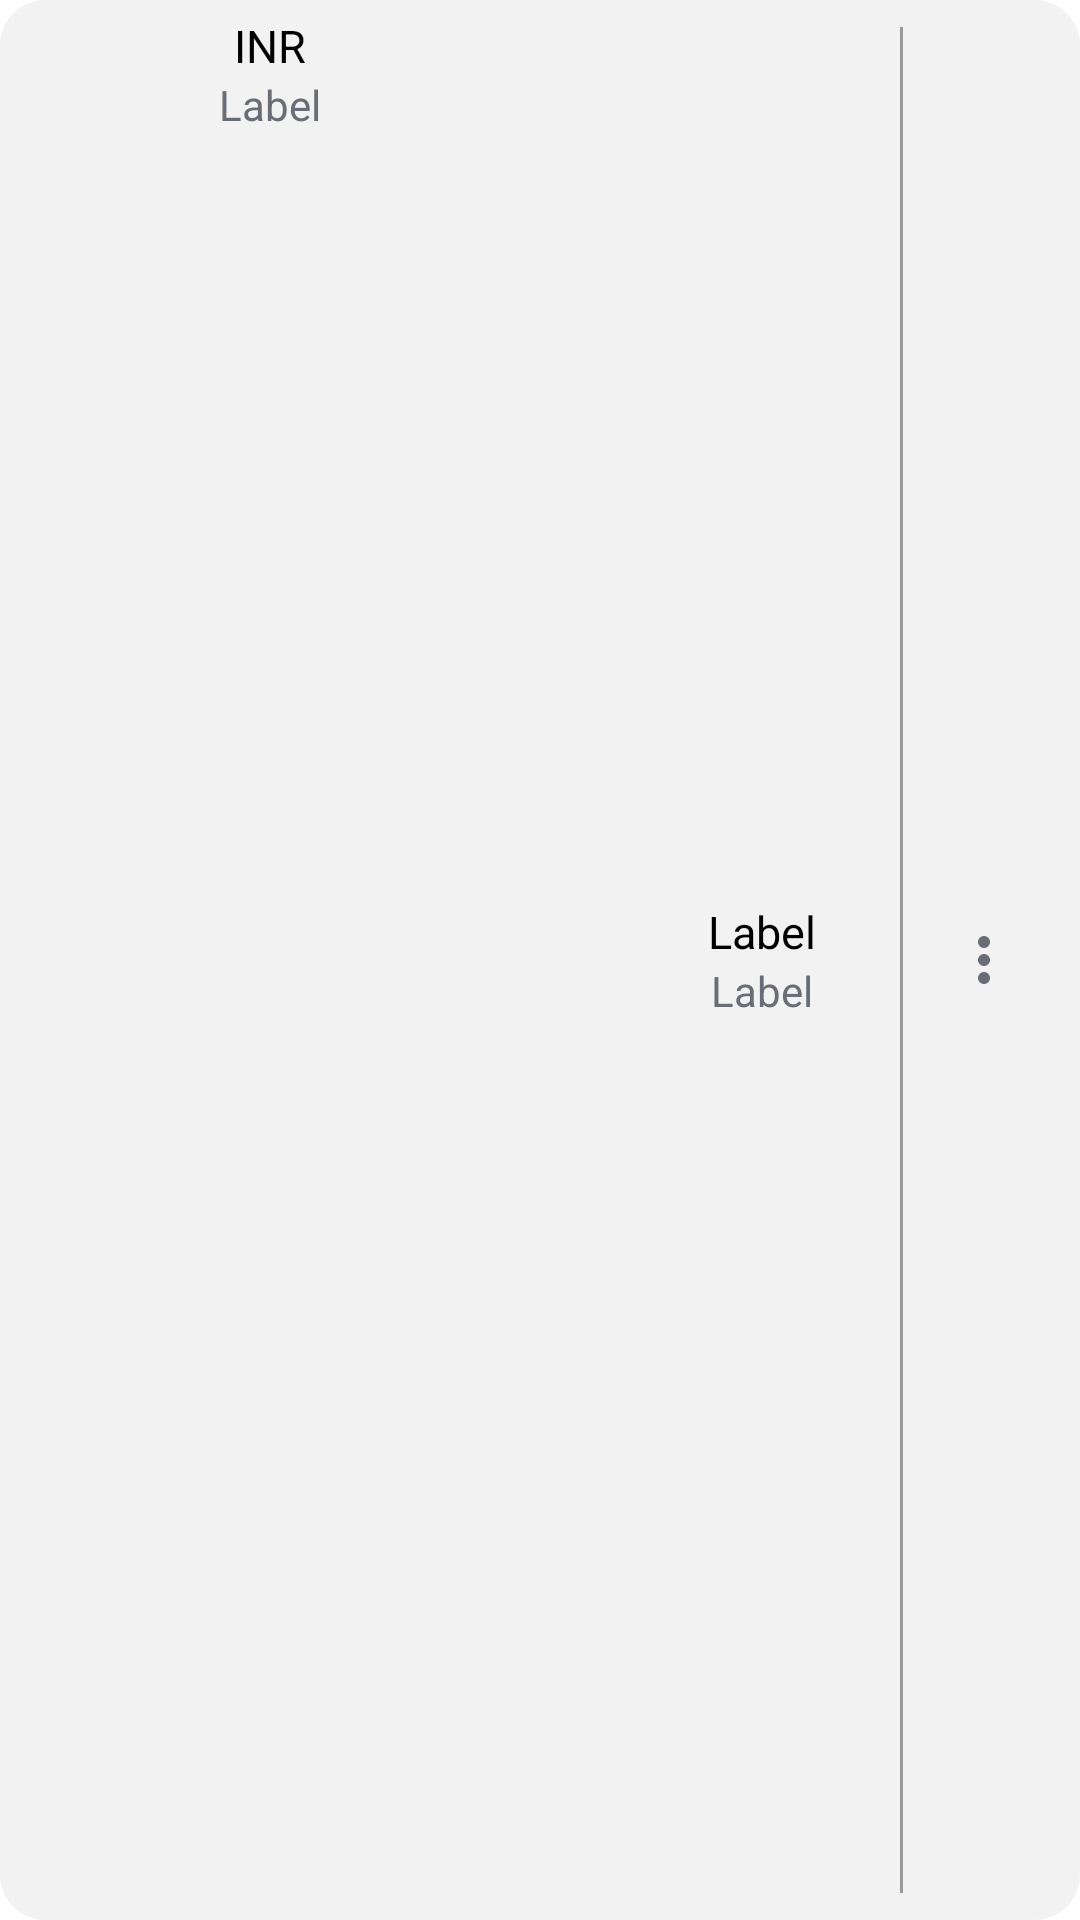

The Android layout XML behind this screen, and the referenced resources:
<!-- AndroidManifest.xml: application theme Theme.ExpanseTracker -->
<!-- res/layout/mainview.xml -->
<?xml version="1.0" encoding="utf-8"?>
<LinearLayout xmlns:android="http://schemas.android.com/apk/res/android"
    xmlns:app="http://schemas.android.com/apk/res-auto"
    android:id="@+id/main_layout"
    android:layout_width="match_parent"
    android:layout_height="wrap_content"
    android:orientation="horizontal"
    android:paddingHorizontal="20dp"
    android:paddingVertical="5dp"
    android:layout_marginVertical="5dp"
    android:layout_marginHorizontal="5dp"
    android:background="@drawable/unselected_bg">

    <LinearLayout
        android:layout_width="match_parent"
        android:layout_height="wrap_content"
        android:layout_weight="1"
        android:gravity="center">

        <LinearLayout
            android:layout_width="wrap_content"
            android:layout_height="match_parent"
            android:gravity="center"
            android:orientation="vertical">

            <TextView
                android:id="@+id/name"
                android:layout_width="wrap_content"
                android:layout_height="0dp"
                android:layout_weight="1"
                android:textSize="15sp"
                android:textColor="@color/black"
                android:text="INR" />

            <TextView
                android:id="@+id/label1"
                android:layout_width="wrap_content"
                android:layout_height="wrap_content"
                android:textColor="@color/gray"
                android:text="Label" />

        </LinearLayout>

    </LinearLayout>

    <LinearLayout
        android:layout_width="match_parent"
        android:layout_height="match_parent"
        android:layout_weight="1"
        android:layout_marginEnd="28dp"
        android:gravity="end|center_vertical">

        <LinearLayout
            android:id="@+id/last_layout"
            android:layout_width="wrap_content"
            android:layout_height="match_parent"
            android:gravity="center"
            android:orientation="vertical">

            <TextView
                android:id="@+id/label2"
                android:layout_width="wrap_content"
                android:layout_height="wrap_content"
                android:textSize="15sp"
                android:gravity="center"
                android:textColor="@color/black"
                android:text="Label" />

            <TextView
                android:id="@+id/label3"
                android:layout_width="wrap_content"
                android:layout_height="wrap_content"
                android:textColor="@color/gray"
                android:layout_below="@+id/label2"
                android:text="Label"
                android:visibility="visible"/>

        </LinearLayout>

    </LinearLayout>

    <View
        android:layout_width="1dp"
        android:layout_height="match_parent"
        android:layout_marginVertical="4dp"
        android:layout_marginEnd="15dp"
        android:background="#5E000000" />

    <ImageView
        android:id="@+id/morevert"
        android:layout_width="wrap_content"
        android:layout_height="match_parent"
        android:src="@drawable/ic_morevert"
        app:tint="@color/gray"
        android:visibility="visible"/>

    <ImageView
        android:id="@+id/calculator"
        android:layout_width="wrap_content"
        android:layout_height="match_parent"
        android:src="@drawable/ic_calculator"
        app:tint="@color/gray"
        android:visibility="gone"/>


</LinearLayout>
<!-- resources referenced by this layout -->
<resources>
  <color name="black">#FF000000</color>
  <color name="gray"> #686d76</color>
  <!-- drawable ic_calculator: png bitmap (drawable-hdpi, 932 bytes) -->
  <!-- drawable ic_morevert (drawable) -->
  <vector android:autoMirrored="true" android:height="24dp"
      android:tint="#D4DBDC" android:viewportHeight="24"
      android:viewportWidth="24" android:width="24dp" xmlns:android="http://schemas.android.com/apk/res/android">
      <path android:fillColor="@android:color/white" android:pathData="M12,8c1.1,0 2,-0.9 2,-2s-0.9,-2 -2,-2 -2,0.9 -2,2 0.9,2 2,2zM12,10c-1.1,0 -2,0.9 -2,2s0.9,2 2,2 2,-0.9 2,-2 -0.9,-2 -2,-2zM12,16c-1.1,0 -2,0.9 -2,2s0.9,2 2,2 2,-0.9 2,-2 -0.9,-2 -2,-2z"/>
  </vector>
  <!-- drawable unselected_bg (drawable) -->
  <?xml version="1.0" encoding="utf-8"?>
  <shape android:shape="rectangle" xmlns:android="http://schemas.android.com/apk/res/android">
  
      <solid android:color="#52D8D7D7" />
      <corners android:radius="15dp" />
  
  </shape>
  <style name="Theme.ExpanseTracker" parent="Theme.MaterialComponents.DayNight.NoActionBar">
          
          <item name="colorPrimary">@color/purple_500</item>
          <item name="colorPrimaryVariant">@color/purple_700</item>
          <item name="colorOnPrimary">@color/white</item>
  
  
  
  
          
          <item name="android:statusBarColor" tools:targetApi="l">?attr/colorPrimaryVariant</item>
          
      </style>
  <color name="purple_500">@color/firstcolor</color>
  <color name="purple_700">@color/firstcolor</color>
  <color name="white">#FFFFFFFF</color>
  <color name="firstcolor"> #141C2E</color>
</resources>
